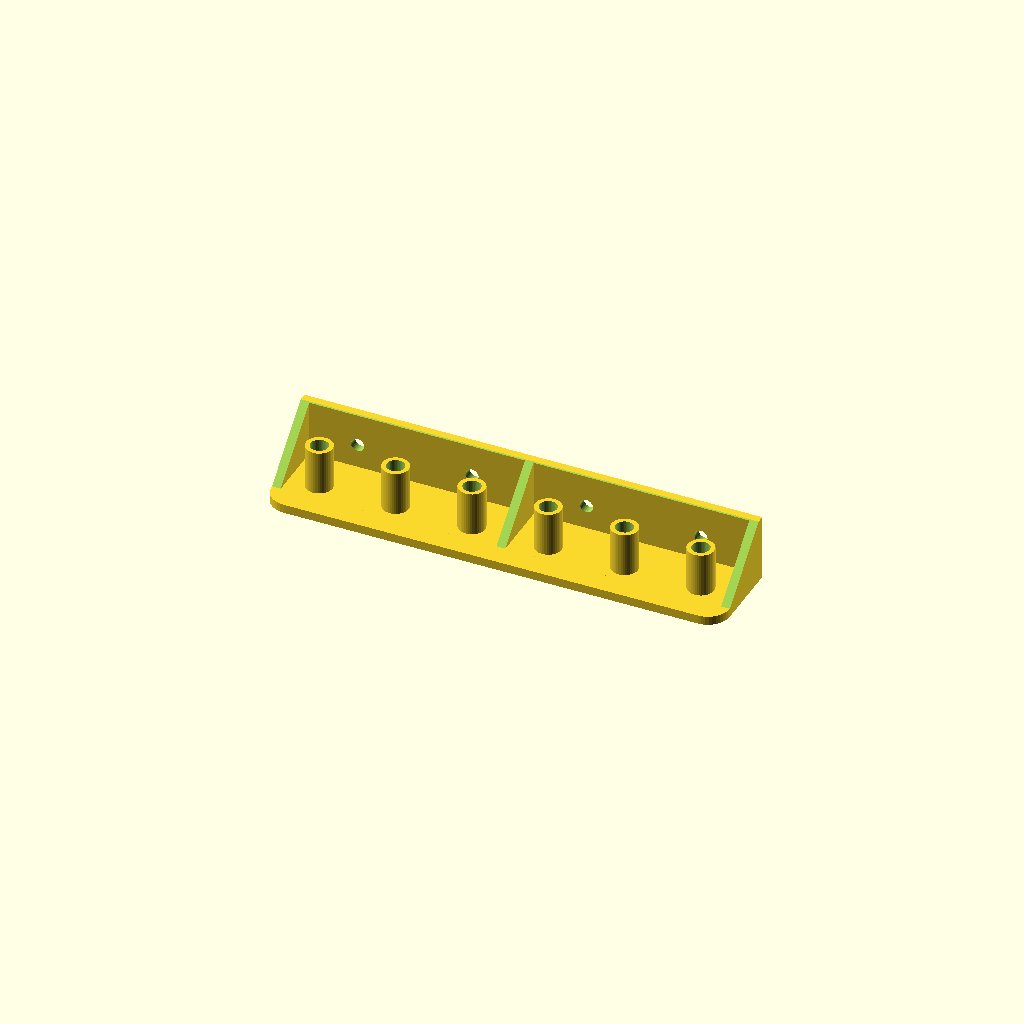
Cell 1 — every parameter at its default value.
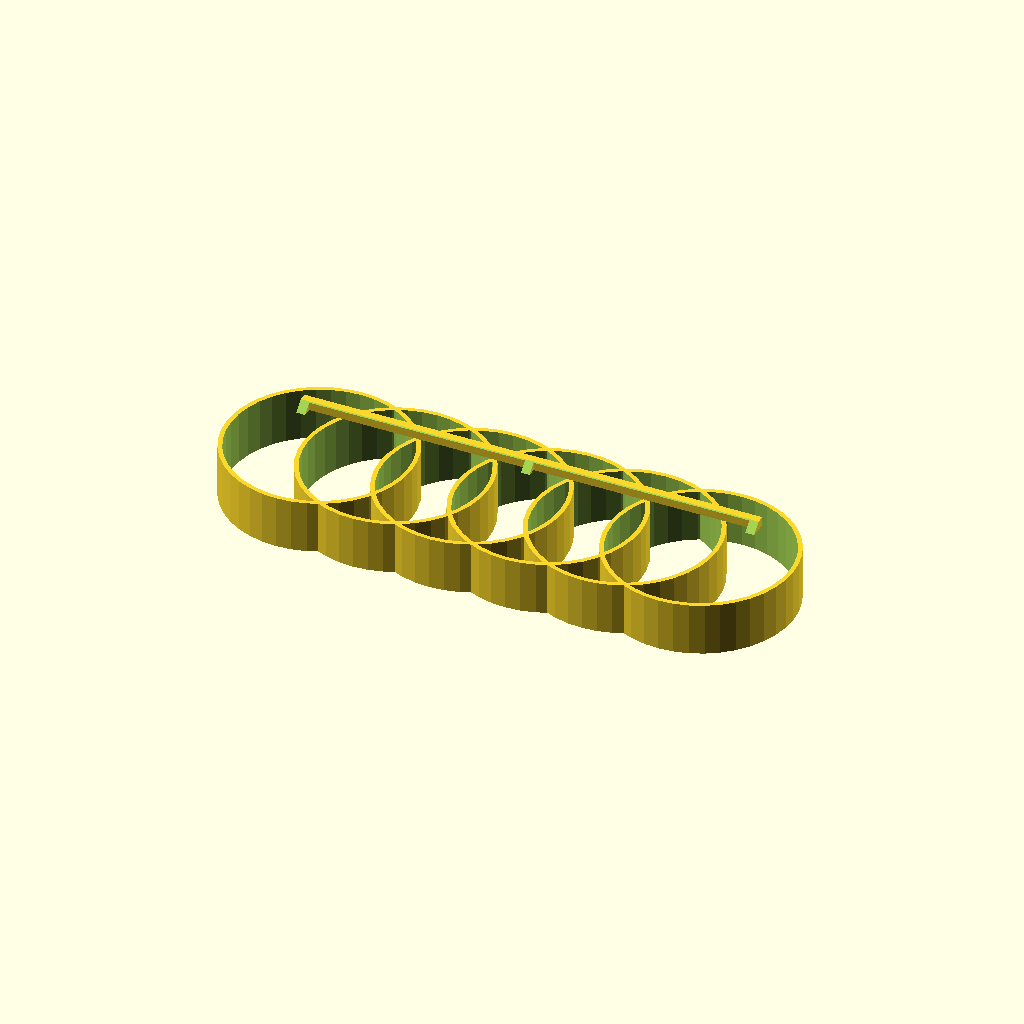
Cell 2: the same model with hole_diameter = 40.
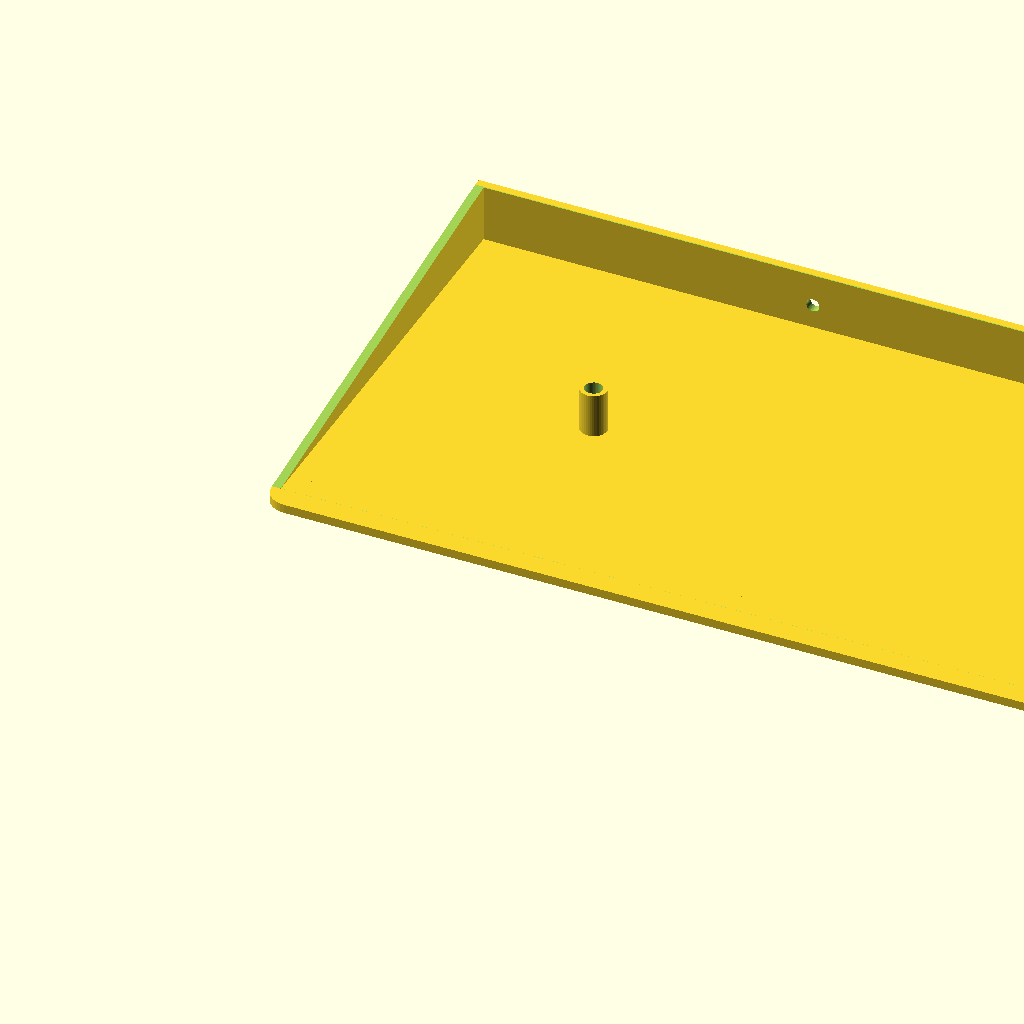
Cell 3: handle_diameter = 100 (everything else at default).
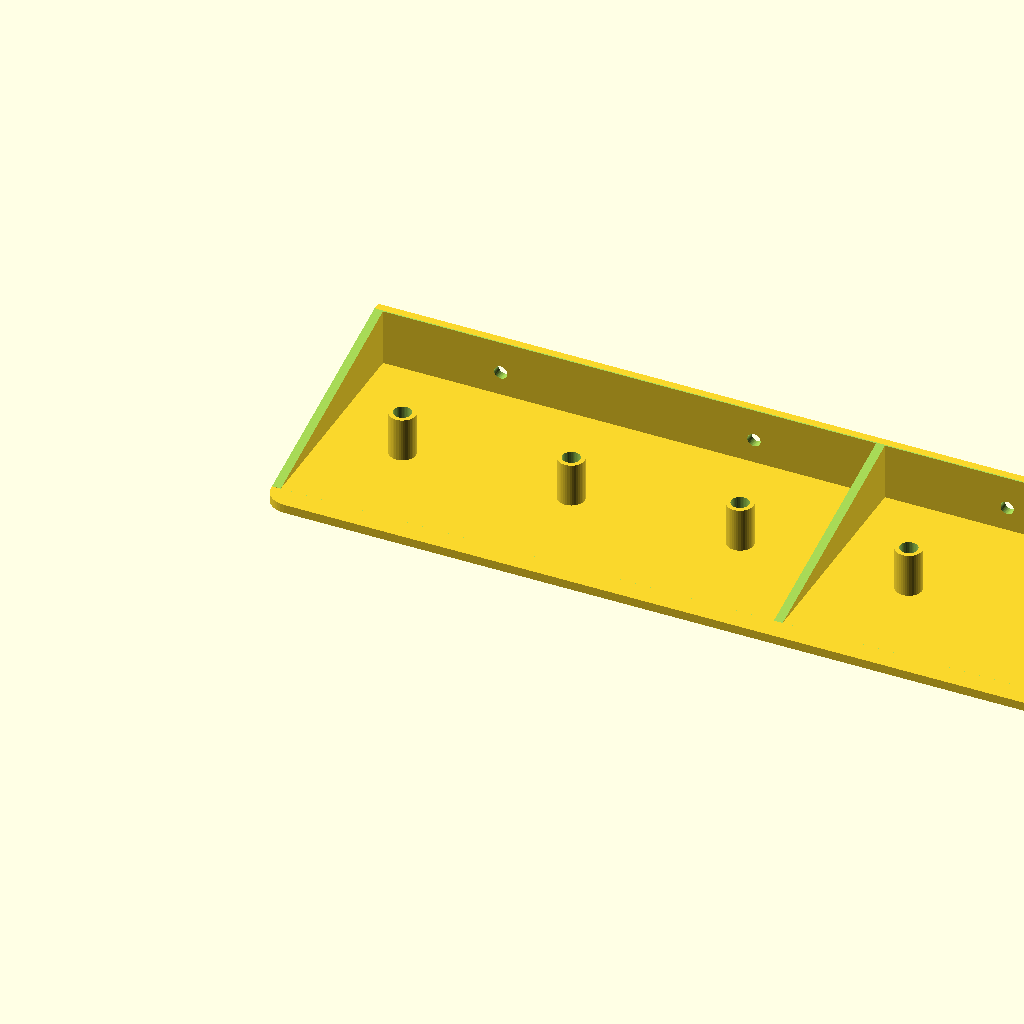
Cell 4: the same model with spacing = 20.
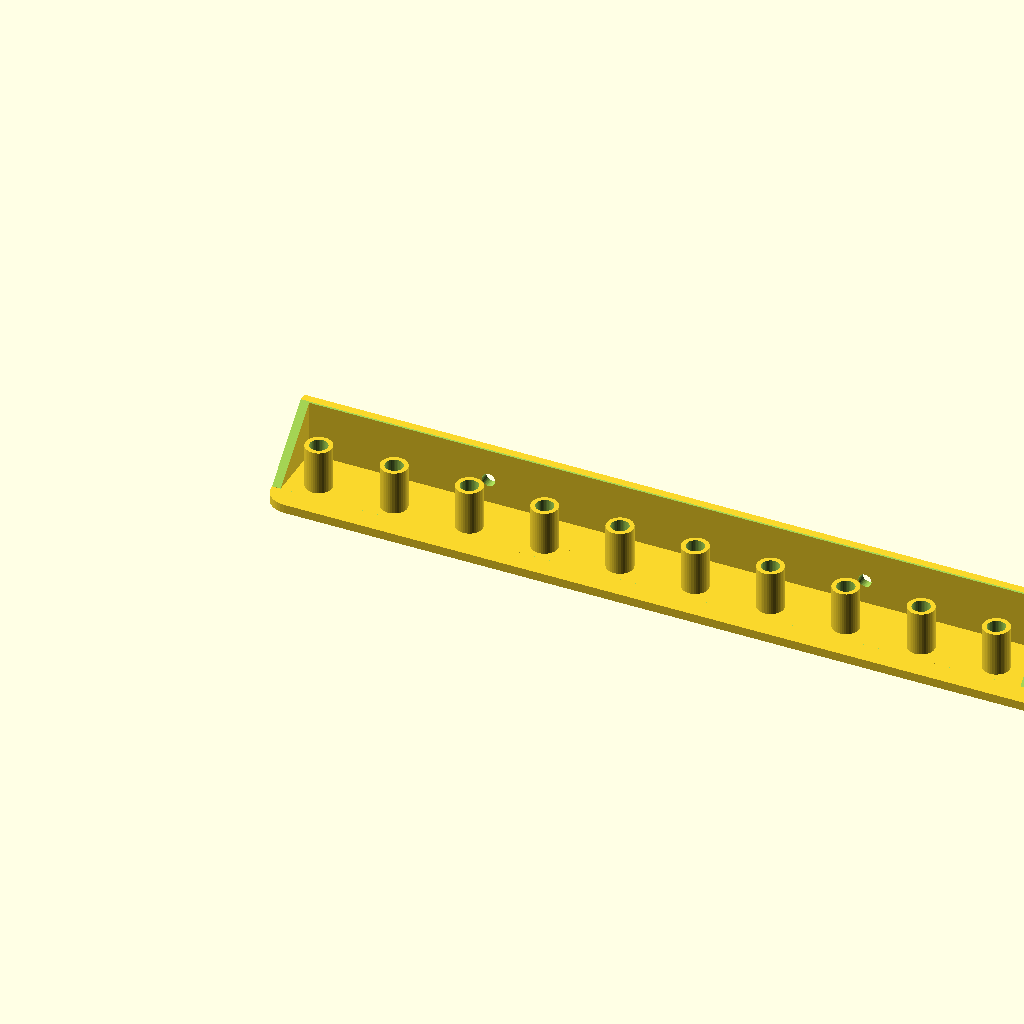
Cell 5: the same model with number_of_tools_in_a_row = 20.
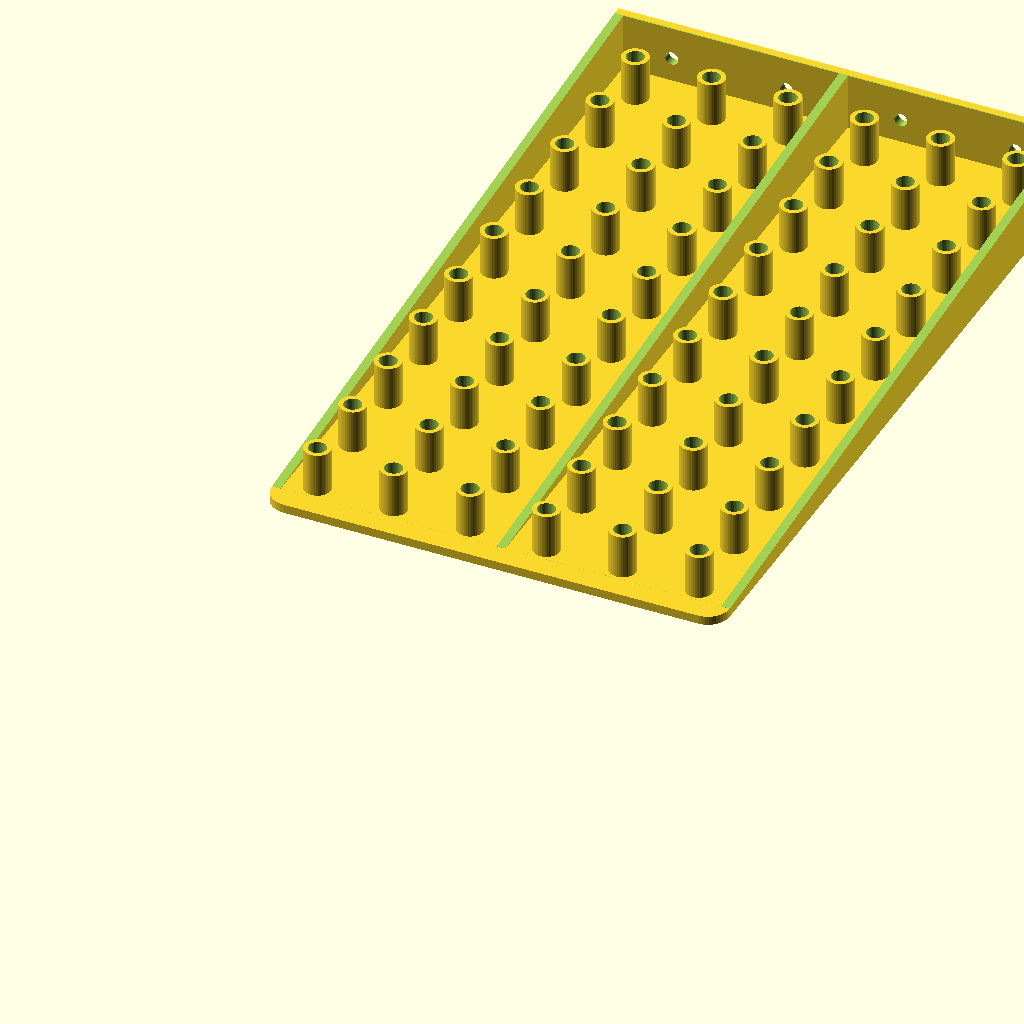
Cell 6: number_of_rows = 10 (everything else at default).
One fixed orthographic camera (rotation 55°, 0°, 25°; colour scheme Cornfield) for every cell.
Source of the model, inputs/thingiverse/files/thing-51927/Customizable-Tool-Holder/tool-holder-v3.scad:

hole_diameter=4; //[3:40]
// the largest size handle.
handle_diameter=15; //[5:100]
// spacing between the handles.
spacing=2; //[0:20]
number_of_tools_in_a_row=6; // [1:20]
number_of_rows=1;// [1:10]
thickness=2; //[2:10]

wall_fixing_plate_height = 15; //[15:150]
// this will add a center support  if there is a hold located there it will add 2 supports .
center_support="yes"; // [yes,no]
screw_diameter = 3; //[1:10]
number_of_screws=4; // [0:10]

//Tool Guide
tool_guide="yes"; // [yes,no]
tool_guide_height=10; //[2:150] 

$fn=40; // [10:100] 
cubesize_length=(handle_diameter+spacing) *number_of_tools_in_a_row +spacing;
cubesize_width=(handle_diameter+spacing) *number_of_rows +spacing;
rows=cubesize_width/(number_of_rows);
cols =cubesize_length/(number_of_tools_in_a_row);
screws=cubesize_length / number_of_screws;
echo(screws);
clearbox_width = sqrt(pow(cubesize_width,2)+pow(wall_fixing_plate_height,2));
clearbox_angle =atan((wall_fixing_plate_height-thickness)/(cubesize_width-5));
support_1 = round((number_of_tools_in_a_row/2)-0.1);
support_2 = round((number_of_tools_in_a_row/2)+0.1);
echo(support_1);

// building object
difference() {
union() {
translate([0,5,0])cube([cubesize_length,cubesize_width-4.9,thickness]);
translate([0,cubesize_width+thickness-.2,0])rotate([90,0,0])cube([cubesize_length,wall_fixing_plate_height,thickness]);
translate([thickness,5,0])rotate([0,270,0])cube([wall_fixing_plate_height,cubesize_width-5,thickness]);
translate([cubesize_length,5,0])rotate([0,270,0])cube([wall_fixing_plate_height,cubesize_width-5,thickness]);
if (center_support == "yes") {
 if (support_1 == support_2 ) {
translate([(cubesize_length/2)+(thickness/2),5,0])rotate([0,270,0])cube([wall_fixing_plate_height,cubesize_width-5,thickness]);

} else 
{
translate([(cols*support_1)+(thickness/2),5,0])rotate([0,270,0])cube([wall_fixing_plate_height,cubesize_width-5,thickness]);
translate([(cols*support_2)+(thickness/2),5,0])rotate([0,270,0])cube([wall_fixing_plate_height,cubesize_width-5,thickness]);
}




}

hull(){
translate([5,5,0])cylinder(h=thickness,r=5);
translate([cubesize_length-5,5,0])cylinder(h=thickness,r=5);
}
}
translate([-cols/2,-rows/2,0]){
for (y=[1:number_of_rows]){
for (x = [1:number_of_tools_in_a_row]){
translate([cols*x,rows*y,-1])cylinder(h=thickness+tool_guide_height+2,r=hole_diameter/2);



}
}
}
// screw holes
if (number_of_screws > 0) {
translate([-screws/2,0,0]){
for (x = [1:number_of_screws]){
rotate([90,90,0])translate([-wall_fixing_plate_height/2,screws*x,-cubesize_width-thickness-1])cylinder(h=thickness+2,r=screw_diameter/2);
}
}
}

// clearing box
translate([-1,5,thickness])rotate([clearbox_angle,0,0])cube([cubesize_length+2,clearbox_width,clearbox_width]);
}

if (tool_guide == "yes") {
translate([-cols/2,-rows/2,0]){
for (y=[1:number_of_rows]){
for (x = [1:number_of_tools_in_a_row]){
difference() {
translate([cols*x,rows*y,0])cylinder(h=thickness+tool_guide_height,r=hole_diameter/2+(thickness/2));
translate([cols*x,rows*y,-1])cylinder(h=thickness+tool_guide_height+2,r=hole_diameter/2);
}
}


}
}
}
Parameter table extracted from the source (name, type, default, range or options):
hole_diameter: number, default 4, range 3 to 40
handle_diameter: number, default 15, range 5 to 100
spacing: number, default 2, range 0 to 20
number_of_tools_in_a_row: number, default 6, range 1 to 20
number_of_rows: number, default 1, range 1 to 10
thickness: number, default 2, range 2 to 10
wall_fixing_plate_height: number, default 15, range 15 to 150
center_support: string, default "yes", options "yes", "no"
screw_diameter: number, default 3, range 1 to 10
number_of_screws: number, default 4, range 0 to 10
tool_guide: string, default "yes", options "yes", "no"
tool_guide_height: number, default 10, range 2 to 150
